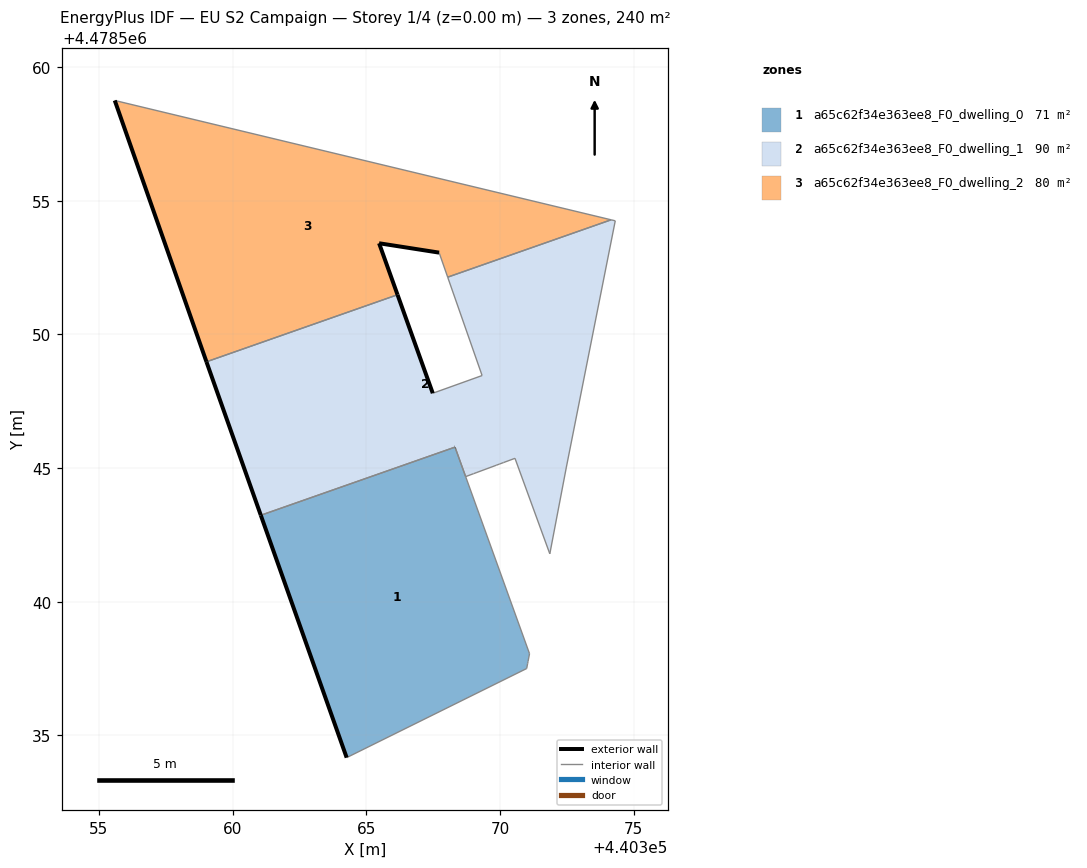
=== STOREY PLAN SPEC (per zone: floor XY polygon, exterior-wall plan segments, windows/doors) ===
zone 1: a65c62f34e363ee8_F0_dwelling_0  (70.5 m²)
  floor: (440371.00, 4478537.50) (440371.04, 4478537.69) (440371.05, 4478537.75) (440371.05, 4478537.77) (440371.11, 4478538.06) (440368.32, 4478545.78) (440361.06, 4478543.24) (440364.27, 4478534.17)
  exterior wall: (440364.27, 4478534.17) – (440361.06, 4478543.24)  [9.6 m]
  interior walls: 10
zone 2: a65c62f34e363ee8_F0_dwelling_1  (89.6 m²)
  floor: (440371.87, 4478541.79) (440372.49, 4478545.04) (440374.32, 4478554.25) (440374.16, 4478554.29) (440368.05, 4478552.14) (440369.34, 4478548.46) (440367.49, 4478547.80) (440366.17, 4478551.48) (440359.03, 4478548.98) (440361.06, 4478543.24) (440368.32, 4478545.79) (440368.72, 4478544.68) (440369.02, 4478544.79) (440369.14, 4478544.84) (440369.86, 4478545.11) (440369.99, 4478545.15) (440370.14, 4478545.21) (440370.57, 4478545.37)
  exterior wall: (440361.06, 4478543.24) – (440359.03, 4478548.98)  [6.1 m]
  exterior wall: (440366.17, 4478551.48) – (440367.49, 4478547.80)  [3.9 m]
  exterior wall: (440368.32, 4478545.79) – (440368.32, 4478545.78)  [0.0 m]
  interior walls: 16
zone 3: a65c62f34e363ee8_F0_dwelling_2  (80.1 m²)
  floor: (440374.16, 4478554.29) (440355.59, 4478558.75) (440359.03, 4478548.98) (440366.17, 4478551.48) (440365.48, 4478553.41) (440367.73, 4478553.06) (440368.05, 4478552.14)
  exterior wall: (440367.73, 4478553.06) – (440365.48, 4478553.41)  [2.3 m]
  exterior wall: (440365.48, 4478553.41) – (440366.17, 4478551.48)  [2.0 m]
  exterior wall: (440359.03, 4478548.98) – (440355.59, 4478558.75)  [10.4 m]
  interior walls: 4

=== DERIVED (storey summary) ===
Building: EU S2 Campaign
Storey: 1 of 4  (floor level z = 0.00 m)
Storey gross floor area: 240.2 m²
Zones on this storey: 3
  - a65c62f34e363ee8_F0_dwelling_0: floor 70.5 m²; exterior wall 9.6 m (28.9 m²); WWR 0.0%
  - a65c62f34e363ee8_F0_dwelling_1: floor 89.6 m²; exterior wall 10.0 m (30.0 m²); WWR 0.0%
  - a65c62f34e363ee8_F0_dwelling_2: floor 80.1 m²; exterior wall 14.7 m (44.0 m²); WWR 0.0%
Zone adjacency (shared interzone walls):
  - a65c62f34e363ee8_F0_dwelling_0 ↔ a65c62f34e363ee8_F0_dwelling_1
  - a65c62f34e363ee8_F0_dwelling_1 ↔ a65c62f34e363ee8_F0_dwelling_2